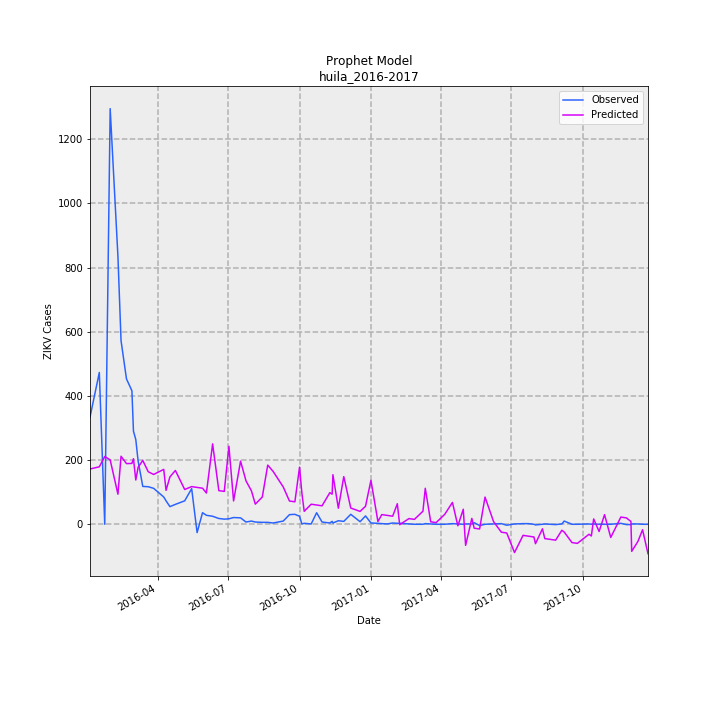

The table this chart was drawn from, first rows:
Date, Predicted, Observed, error
2016-01-05, 172.3, 334, -161.7
2016-01-17, 179.1, 473, -293.9
2016-01-24, 211.2, 0, 211.2
2016-01-31, 200.6, 1295, -1094
2016-02-10, 93.71, 834, -740.3
2016-02-14, 211.9, 572, -360.1
2016-02-21, 189, 453, -264
2016-02-28, 189.6, 416, -226.4
2016-03-01, 204.3, 290, -85.72
2016-03-04, 138, 264, -126
2016-03-07, 177.6, 197, -19.37
2016-03-13, 198.9, 118, 80.86
2016-03-20, 163.8, 117, 46.77
2016-03-27, 155.2, 112, 43.16
2016-04-09, 171, 85, 86.05
2016-04-12, 105.8, 73, 32.78
2016-04-17, 147.7, 55, 92.69
2016-04-24, 167.6, 62, 105.6
2016-05-06, 108.4, 73, 35.43
2016-05-15, 117.3, 111, 6.344
2016-05-22, 114.9, -26, 140.9
2016-05-29, 112.4, 36, 76.36
2016-06-03, 97.44, 28, 69.44
2016-06-11, 250.5, 25, 225.5
2016-06-19, 104.9, 18, 86.89
2016-06-26, 102.4, 16, 86.39
2016-07-02, 243, 17, 226
2016-07-08, 72.76, 21, 51.76
2016-07-17, 196.8, 20, 176.8
2016-07-24, 135.2, 7, 128.2
2016-07-31, 104.2, 10, 94.2
2016-08-05, 62.79, 7, 55.79
2016-08-14, 84.95, 6, 78.95
2016-08-21, 184.3, 6, 178.3
2016-08-28, 164.5, 4, 160.5
2016-09-10, 116.2, 10, 106.2
2016-09-18, 72.49, 30, 42.49
2016-09-25, 70, 31, 39
2016-10-01, 178, 25, 153
2016-10-04, 97.49, 1, 96.49
2016-10-07, 40.37, 3, 37.37
2016-10-16, 62.53, 1, 61.53
2016-10-23, 60.05, 36, 24.05
2016-10-30, 57.56, 7, 50.56
2016-11-09, 98.43, 4, 94.43
2016-11-12, 93.82, 9, 84.82
2016-11-13, 154.5, 4, 150.5
2016-11-20, 50.09, 11, 39.09
2016-11-27, 148.5, 9, 139.5
2016-12-06, 50.63, 31, 19.63
2016-12-18, 40.13, 8, 32.13
2016-12-25, 55.98, 26, 29.98
2017-01-01, 137, 4, 133
2017-01-10, 8.639, 3, 5.639
2017-01-15, 30.17, 2, 28.17
2017-01-22, 27.68, 1, 26.68
2017-01-29, 25.19, 4, 21.19
2017-02-04, 63.94, 3, 60.94
2017-02-07, -1.32, 3, -4.32
2017-02-19, 17.72, 1, 16.72
... 44 more rows
